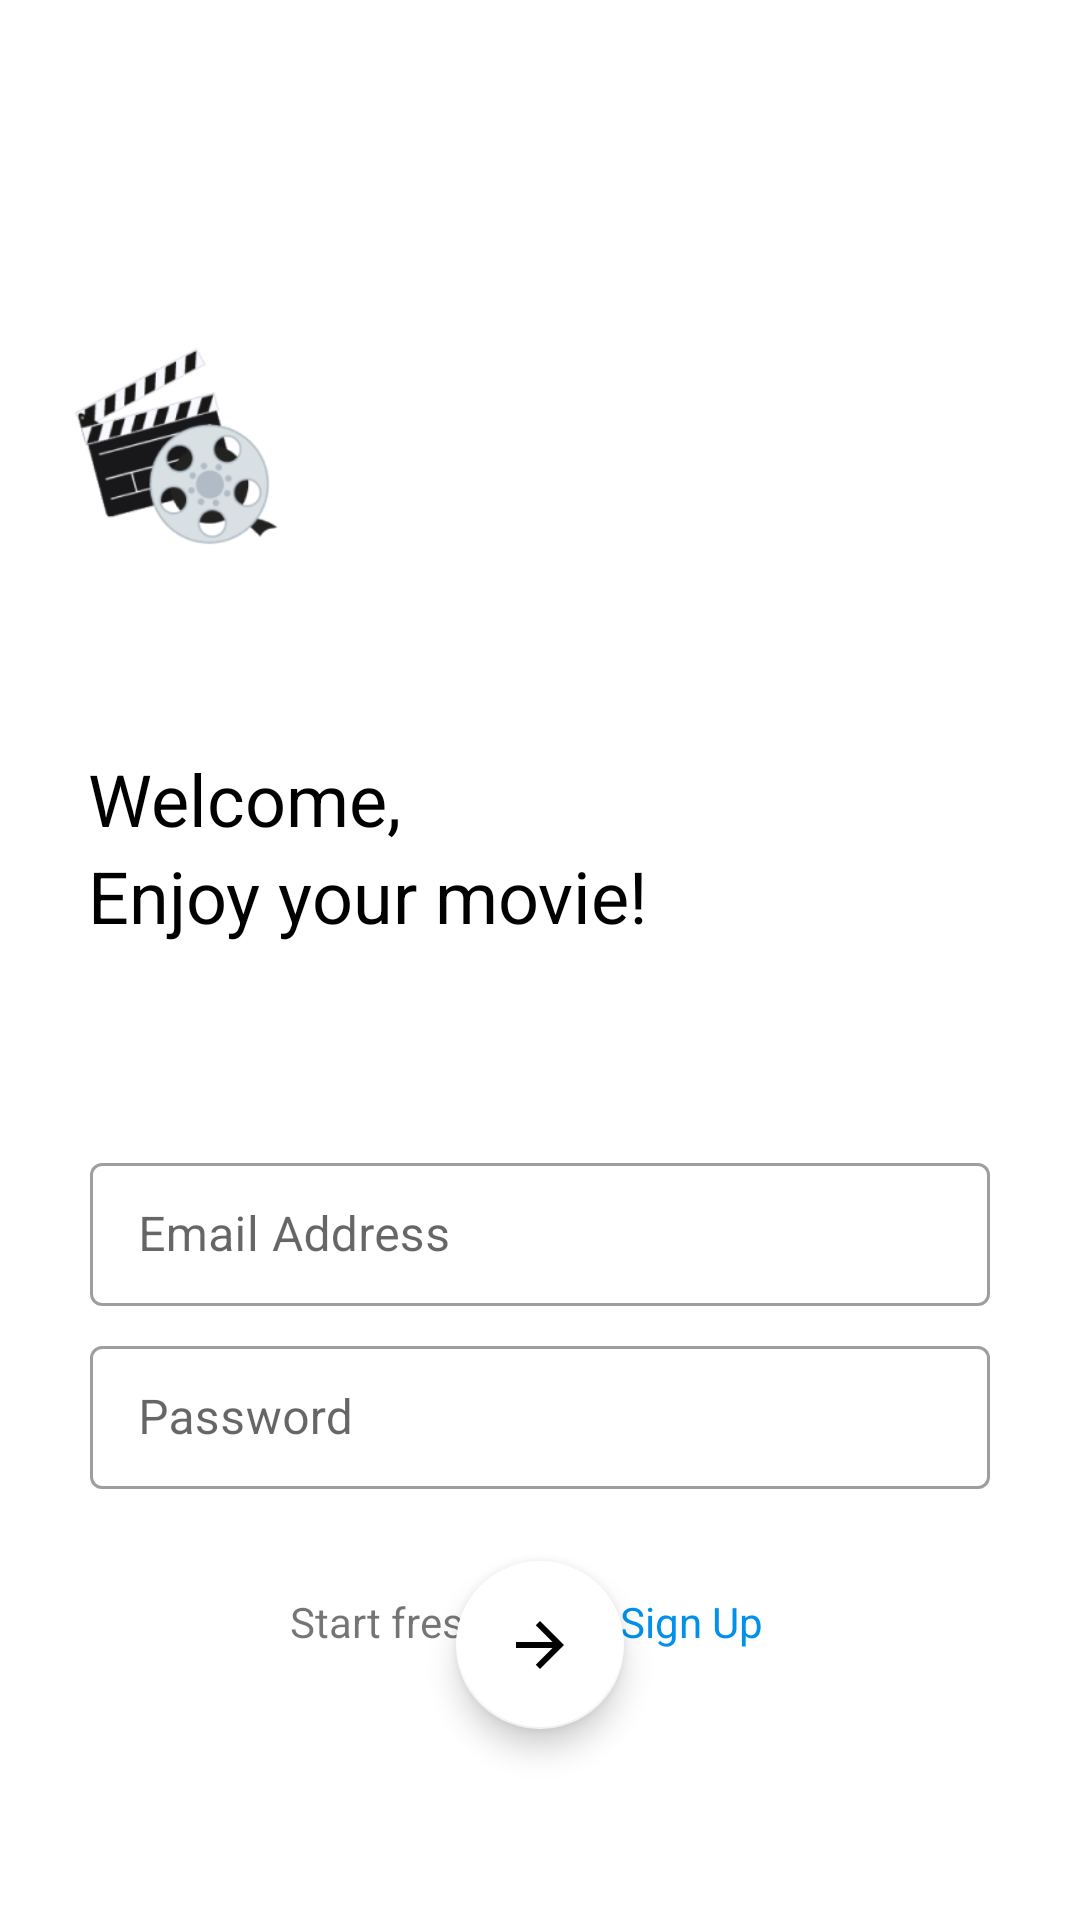

This screen was rendered from an Android layout file. Write that file and the resources it references.
<!-- AndroidManifest.xml: application theme Theme.BioskopOnline -->
<!-- res/layout/activity_login.xml -->
<?xml version="1.0" encoding="utf-8"?>
<androidx.constraintlayout.widget.ConstraintLayout xmlns:android="http://schemas.android.com/apk/res/android"
    xmlns:app="http://schemas.android.com/apk/res-auto"
    xmlns:tools="http://schemas.android.com/tools"
    android:layout_width="match_parent"
    android:layout_height="match_parent"
    tools:context=".Login">

    <ImageView
        android:id="@+id/imageView3"
        android:layout_width="150dp"
        android:layout_height="150dp"
        android:layout_marginStart="45dp"
        android:layout_marginTop="76dp"
        android:layout_marginEnd="241dp"
        app:layout_constraintEnd_toEndOf="parent"
        app:layout_constraintHorizontal_bias="0.647"
        app:layout_constraintStart_toStartOf="parent"
        app:layout_constraintTop_toTopOf="parent"
        app:srcCompat="@drawable/ic_login" />

    <TextView
        android:id="@+id/textView6"
        android:layout_width="wrap_content"
        android:layout_height="wrap_content"
        android:layout_marginStart="45dp"
        android:layout_marginTop="24dp"
        android:layout_marginEnd="241dp"
        android:text="Welcome,"
        android:textColor="#000000"
        android:textSize="24sp"
        app:layout_constraintEnd_toEndOf="parent"
        app:layout_constraintHorizontal_bias="0.523"
        app:layout_constraintStart_toStartOf="parent"
        app:layout_constraintTop_toBottomOf="@+id/imageView3" />

    <TextView
        android:id="@+id/textView7"
        android:layout_width="wrap_content"
        android:layout_height="wrap_content"
        android:layout_marginStart="45dp"
        android:layout_marginEnd="158dp"
        android:text="Enjoy your movie!"
        android:textColor="#000000"
        android:textSize="24sp"
        app:layout_constraintEnd_toEndOf="parent"
        app:layout_constraintHorizontal_bias="0.523"
        app:layout_constraintStart_toStartOf="parent"
        app:layout_constraintTop_toBottomOf="@+id/textView6" />

    <com.google.android.material.textfield.TextInputLayout
        android:id="@+id/log_email"
        style="@style/Widget.MaterialComponents.TextInputLayout.OutlinedBox.Dense"
        android:layout_width="300dp"
        android:layout_height="0dp"
        android:layout_marginTop="100dp"
        android:hint="Email Address"
        app:layout_constraintEnd_toEndOf="parent"
        app:layout_constraintStart_toStartOf="parent"
        app:layout_constraintTop_toBottomOf="@id/textView6">

        <com.google.android.material.textfield.TextInputEditText
            android:id="@+id/log_email_input"
            android:layout_width="match_parent"
            android:layout_height="wrap_content" />
    </com.google.android.material.textfield.TextInputLayout>

    <com.google.android.material.textfield.TextInputLayout
        android:id="@+id/log_password"
        style="@style/Widget.MaterialComponents.TextInputLayout.OutlinedBox.Dense"
        android:layout_width="300dp"
        android:layout_height="0dp"
        android:layout_marginTop="8dp"
        android:hint="Password"
        app:layout_constraintEnd_toEndOf="parent"
        app:layout_constraintStart_toStartOf="parent"
        app:layout_constraintTop_toBottomOf="@id/log_email">

        <com.google.android.material.textfield.TextInputEditText
            android:id="@+id/log_password_input"
            android:layout_width="match_parent"
            android:layout_height="wrap_content" />
    </com.google.android.material.textfield.TextInputLayout>

    <com.google.android.material.floatingactionbutton.FloatingActionButton
        android:id="@+id/nextMainActivity"
        android:layout_width="wrap_content"
        android:layout_height="wrap_content"
        android:layout_marginTop="24dp"
        android:clickable="true"
        android:src="@drawable/baseline_arrow_forward_24"
        app:backgroundTint="@color/white"
        app:layout_constraintEnd_toEndOf="parent"
        app:layout_constraintStart_toStartOf="parent"
        app:layout_constraintTop_toBottomOf="@+id/log_password" />

    <TextView
        android:id="@+id/textView8"
        android:layout_width="wrap_content"
        android:layout_height="wrap_content"
        android:layout_marginStart="130dp"
        android:layout_marginBottom="90dp"
        android:text="Start fresh now?"
        app:layout_constraintBottom_toBottomOf="parent"
        app:layout_constraintEnd_toStartOf="@+id/tvRegister"
        app:layout_constraintStart_toStartOf="parent" />

    <TextView
        android:id="@+id/tvRegister"
        android:layout_width="wrap_content"
        android:layout_height="wrap_content"
        android:layout_marginStart="8dp"
        android:layout_marginTop="99dp"
        android:layout_marginEnd="139dp"
        android:layout_marginBottom="90dp"
        android:text="Sign Up"
        android:textColor="#0091EA"
        app:layout_constraintBottom_toBottomOf="parent"
        app:layout_constraintEnd_toEndOf="parent"
        app:layout_constraintStart_toEndOf="@+id/textView8" />

</androidx.constraintlayout.widget.ConstraintLayout>
<!-- resources referenced by this layout -->
<resources>
  <color name="white">#FFFFFFFF</color>
  <!-- drawable baseline_arrow_forward_24 (drawable) -->
  <vector android:autoMirrored="true" android:height="24dp"
      android:tint="#FFFFFF" android:viewportHeight="24"
      android:viewportWidth="24" android:width="24dp" xmlns:android="http://schemas.android.com/apk/res/android">
      <path android:fillColor="@android:color/background_light" android:pathData="M12,4l-1.41,1.41L16.17,11H4v2h12.17l-5.58,5.59L12,20l8,-8z"/>
  </vector>
  <!-- drawable ic_login: png bitmap (drawable, 20230 bytes) -->
  <style name="Theme.BioskopOnline" parent="Theme.MaterialComponents.Light.NoActionBar">
          
          <item name="colorPrimary">@color/purple_500</item>
          <item name="colorPrimaryVariant">@color/purple_700</item>
          <item name="colorOnPrimary">@color/white</item>
          
          <item name="colorSecondary">@color/teal_200</item>
          <item name="colorSecondaryVariant">@color/teal_700</item>
          <item name="colorOnSecondary">@color/black</item>
          
          <item name="android:statusBarColor">@color/navy</item>
          
      </style>
  <color name="purple_500">#FF6200EE</color>
  <color name="purple_700">#FF3700B3</color>
  <color name="teal_200">#FF03DAC5</color>
  <color name="teal_700">#FF018786</color>
  <color name="black">#FF000000</color>
  <color name="navy">#1C2843</color>
</resources>
